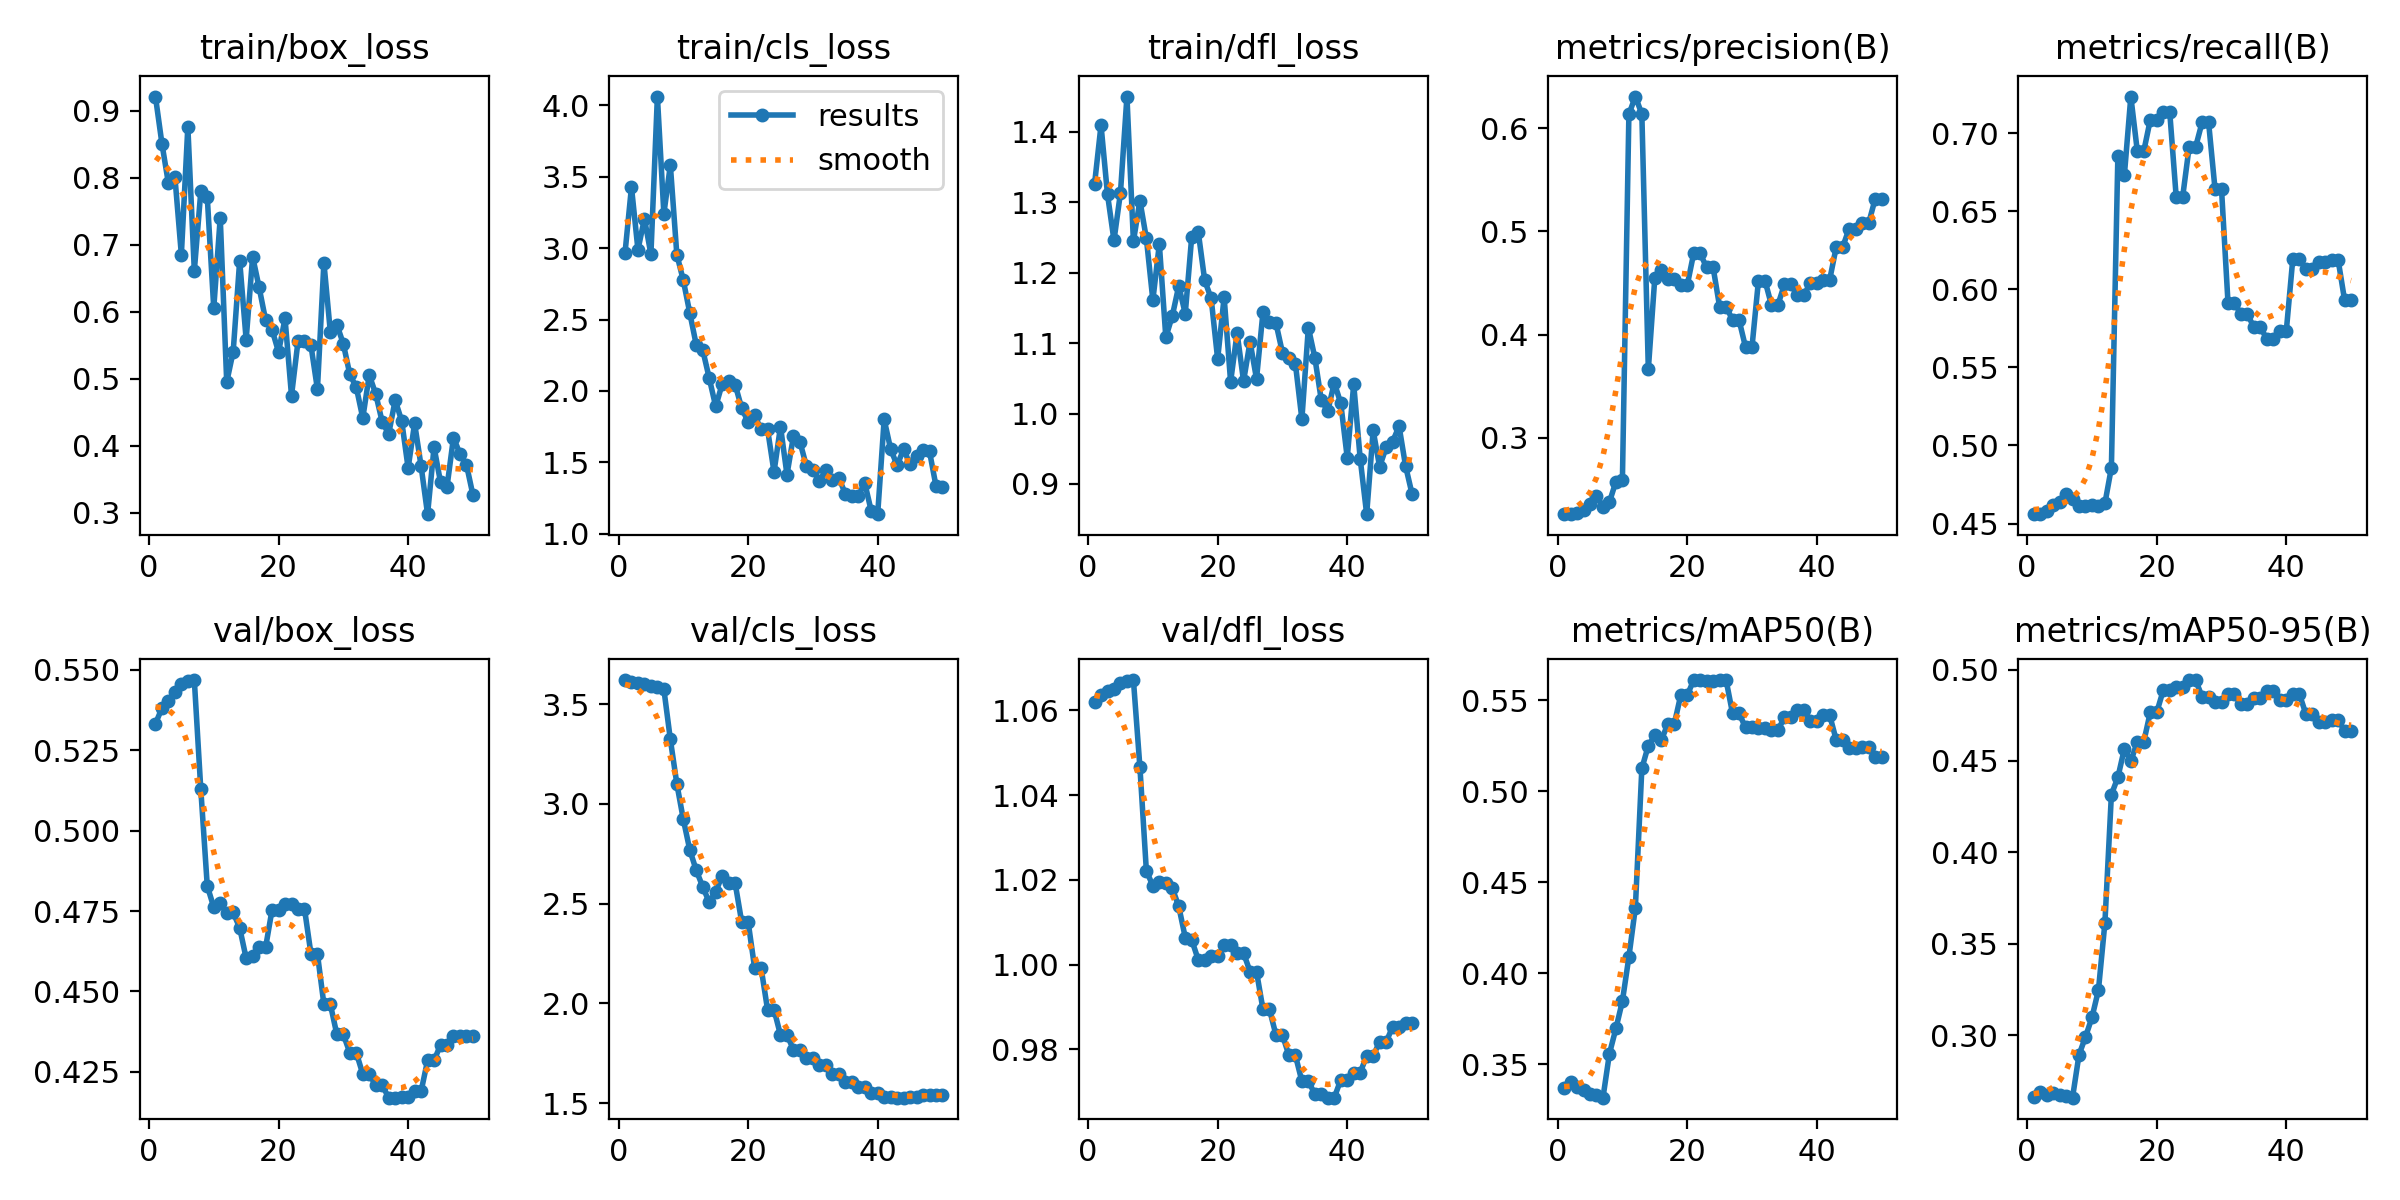

The file beside this chart, header and first rows:
epoch, time, train/box_loss, train/cls_loss, train/dfl_loss, metrics/precision(B), metrics/recall(B), metrics/mAP50(B), metrics/mAP50-95(B), val/box_loss, val/cls_loss, val/dfl_loss, lr/pg0, lr/pg1, lr/pg2
1, 11.72, 0.9213, 2.965, 1.326, 0.2261, 0.456, 0.3372, 0.2658, 0.5333, 3.62, 1.062, 0, 0, 0
2, 13.23, 0.8511, 3.428, 1.409, 0.2264, 0.4563, 0.3402, 0.2687, 0.5381, 3.612, 1.064, 1.40071e-05, 1.40071e-05, 1.40071e-05
3, 14.8, 0.7918, 2.988, 1.311, 0.2276, 0.458, 0.3376, 0.2674, 0.5403, 3.606, 1.065, 2.74482e-05, 2.74482e-05, 2.74482e-05
4, 16.32, 0.8019, 3.207, 1.246, 0.2301, 0.4616, 0.3357, 0.2685, 0.5432, 3.6, 1.065, 4.03235e-05, 4.03235e-05, 4.03235e-05
5, 19.55, 0.6851, 2.957, 1.313, 0.2362, 0.464, 0.3339, 0.267, 0.5456, 3.592, 1.066, 5.26329e-05, 5.26329e-05, 5.26329e-05
6, 21.06, 0.8763, 4.061, 1.45, 0.244, 0.4687, 0.333, 0.2664, 0.5466, 3.586, 1.067, 6.43764e-05, 6.43764e-05, 6.43764e-05
7, 22.6, 0.6611, 3.241, 1.244, 0.2334, 0.4656, 0.3316, 0.2657, 0.5469, 3.574, 1.067, 7.55541e-05, 7.55541e-05, 7.55541e-05
8, 24.16, 0.7795, 3.581, 1.302, 0.2379, 0.4614, 0.3558, 0.2891, 0.5129, 3.323, 1.047, 8.61658e-05, 8.61658e-05, 8.61658e-05
9, 25.98, 0.7708, 2.955, 1.249, 0.2578, 0.4613, 0.3696, 0.2989, 0.4828, 3.1, 1.022, 9.62117e-05, 9.62117e-05, 9.62117e-05
10, 27.91, 0.6052, 2.774, 1.161, 0.2592, 0.4619, 0.3847, 0.3096, 0.4762, 2.922, 1.019, 0.0001057, 0.0001057, 0.0001057
11, 29.67, 0.7405, 2.546, 1.241, 0.6134, 0.4611, 0.4089, 0.3246, 0.4775, 2.769, 1.02, 0.0001146, 0.0001146, 0.0001146
12, 31.86, 0.4948, 2.322, 1.108, 0.6306, 0.4629, 0.436, 0.3614, 0.4743, 2.667, 1.019, 0.000123, 0.000123, 0.000123
13, 33.76, 0.5405, 2.286, 1.139, 0.6137, 0.4858, 0.5125, 0.4316, 0.4746, 2.584, 1.018, 0.0001307, 0.0001307, 0.0001307
14, 35.83, 0.6762, 2.09, 1.181, 0.3664, 0.6857, 0.5251, 0.441, 0.4698, 2.507, 1.014, 0.000138, 0.000138, 0.000138
15, 37.66, 0.5583, 1.892, 1.142, 0.4549, 0.6731, 0.5307, 0.4566, 0.4603, 2.558, 1.006, 0.0001446, 0.0001446, 0.0001446
16, 39.42, 0.6823, 2.049, 1.251, 0.4625, 0.7236, 0.528, 0.4497, 0.4611, 2.641, 1.006, 0.0001507, 0.0001507, 0.0001507
17, 41.2, 0.6364, 2.07, 1.258, 0.4538, 0.6886, 0.5368, 0.4605, 0.4637, 2.603, 1.001, 0.0001562, 0.0001562, 0.0001562
18, 42.96, 0.5875, 2.045, 1.189, 0.4538, 0.6886, 0.5368, 0.4605, 0.4637, 2.603, 1.001, 0.0001612, 0.0001612, 0.0001612
19, 44.76, 0.5729, 1.881, 1.163, 0.4476, 0.7086, 0.5527, 0.4766, 0.4754, 2.41, 1.002, 0.0001655, 0.0001655, 0.0001655
20, 46.53, 0.5398, 1.783, 1.077, 0.4476, 0.7086, 0.5527, 0.4766, 0.4754, 2.41, 1.002, 0.0001694, 0.0001694, 0.0001694
21, 48.28, 0.5899, 1.829, 1.165, 0.4787, 0.7138, 0.561, 0.4886, 0.4773, 2.179, 1.005, 0.0001726, 0.0001726, 0.0001726
22, 50.27, 0.4746, 1.732, 1.045, 0.4787, 0.7138, 0.561, 0.4886, 0.4773, 2.179, 1.005, 0.0001753, 0.0001753, 0.0001753
23, 52.03, 0.5555, 1.733, 1.114, 0.465, 0.6593, 0.5607, 0.4905, 0.4758, 1.969, 1.003, 0.0001774, 0.0001774, 0.0001774
24, 53.81, 0.5557, 1.433, 1.046, 0.465, 0.6593, 0.5607, 0.4905, 0.4758, 1.969, 1.003, 0.000179, 0.000179, 0.000179
25, 55.58, 0.5498, 1.751, 1.102, 0.4271, 0.6913, 0.5611, 0.4942, 0.4617, 1.842, 0.9984, 0.00018, 0.00018, 0.00018
26, 57.36, 0.4843, 1.415, 1.049, 0.4271, 0.6913, 0.5611, 0.4942, 0.4617, 1.842, 0.9984, 0.0001804, 0.0001804, 0.0001804
27, 59.73, 0.6731, 1.684, 1.144, 0.4142, 0.7071, 0.5427, 0.4851, 0.446, 1.769, 0.9894, 0.0001803, 0.0001803, 0.0001803
28, 61.48, 0.569, 1.644, 1.13, 0.4142, 0.7071, 0.5427, 0.4851, 0.446, 1.769, 0.9894, 0.0001796, 0.0001796, 0.0001796
29, 63.45, 0.5806, 1.474, 1.128, 0.388, 0.664, 0.5351, 0.4821, 0.4366, 1.727, 0.9834, 0.0001783, 0.0001783, 0.0001783
30, 65.22, 0.552, 1.446, 1.086, 0.388, 0.664, 0.5351, 0.4821, 0.4366, 1.727, 0.9834, 0.0001765, 0.0001765, 0.0001765
31, 67.08, 0.5063, 1.37, 1.079, 0.4524, 0.5912, 0.5348, 0.4863, 0.431, 1.69, 0.9786, 0.0001741, 0.0001741, 0.0001741
32, 68.9, 0.4871, 1.445, 1.071, 0.4524, 0.5912, 0.5348, 0.4863, 0.431, 1.69, 0.9786, 0.0001711, 0.0001711, 0.0001711
33, 70.67, 0.4412, 1.375, 0.9919, 0.4287, 0.5841, 0.5334, 0.4809, 0.4243, 1.647, 0.9725, 0.0001675, 0.0001675, 0.0001675
34, 72.34, 0.5054, 1.392, 1.122, 0.4287, 0.5841, 0.5334, 0.4809, 0.4243, 1.647, 0.9725, 0.0001634, 0.0001634, 0.0001634
35, 74.15, 0.477, 1.281, 1.079, 0.4486, 0.5757, 0.5406, 0.4842, 0.4208, 1.607, 0.9695, 0.0001588, 0.0001588, 0.0001588
36, 75.87, 0.4354, 1.267, 1.019, 0.4486, 0.5757, 0.5406, 0.4842, 0.4208, 1.607, 0.9695, 0.0001535, 0.0001535, 0.0001535
37, 77.82, 0.4175, 1.264, 1.003, 0.4379, 0.5682, 0.5444, 0.4884, 0.417, 1.579, 0.9686, 0.0001477, 0.0001477, 0.0001477
38, 79.53, 0.4678, 1.357, 1.044, 0.4379, 0.5682, 0.5444, 0.4884, 0.417, 1.579, 0.9686, 0.0001414, 0.0001414, 0.0001414
39, 81.26, 0.4371, 1.16, 1.015, 0.4502, 0.5737, 0.5386, 0.4836, 0.4171, 1.552, 0.9728, 0.0001345, 0.0001345, 0.0001345
40, 82.95, 0.3664, 1.138, 0.9374, 0.4502, 0.5737, 0.5386, 0.4836, 0.4171, 1.552, 0.9728, 0.000127, 0.000127, 0.000127
41, 88.35, 0.4332, 1.801, 1.041, 0.4534, 0.6196, 0.5416, 0.4868, 0.4189, 1.53, 0.9745, 0.0001189, 0.0001189, 0.0001189
42, 90.05, 0.3695, 1.593, 0.9358, 0.4534, 0.6196, 0.5416, 0.4868, 0.4189, 1.53, 0.9745, 0.0001103, 0.0001103, 0.0001103
43, 91.76, 0.2976, 1.48, 0.8571, 0.4848, 0.6129, 0.5281, 0.4758, 0.4286, 1.528, 0.9785, 0.0001011, 0.0001011, 0.0001011
44, 93.46, 0.3976, 1.592, 0.976, 0.4848, 0.6129, 0.5281, 0.4758, 0.4286, 1.528, 0.9785, 9.13102e-05, 9.13102e-05, 9.13102e-05
45, 95.44, 0.3454, 1.486, 0.9243, 0.5028, 0.6176, 0.524, 0.4711, 0.4334, 1.533, 0.9818, 8.09843e-05, 8.09843e-05, 8.09843e-05
46, 97.12, 0.3384, 1.543, 0.9518, 0.5028, 0.6176, 0.524, 0.4711, 0.4334, 1.533, 0.9818, 7.00924e-05, 7.00924e-05, 7.00924e-05
47, 98.9, 0.4121, 1.584, 0.9598, 0.5077, 0.6187, 0.5246, 0.4724, 0.4361, 1.539, 0.9853, 5.86347e-05, 5.86347e-05, 5.86347e-05
48, 100.5, 0.3875, 1.577, 0.9821, 0.5077, 0.6187, 0.5246, 0.4724, 0.4361, 1.539, 0.9853, 4.66111e-05, 4.66111e-05, 4.66111e-05
49, 102.2, 0.3715, 1.335, 0.9256, 0.5312, 0.5929, 0.5185, 0.4664, 0.4361, 1.541, 0.9862, 3.40216e-05, 3.40216e-05, 3.40216e-05
50, 103.9, 0.3263, 1.326, 0.8859, 0.5312, 0.5929, 0.5185, 0.4664, 0.4361, 1.541, 0.9862, 2.08663e-05, 2.08663e-05, 2.08663e-05
